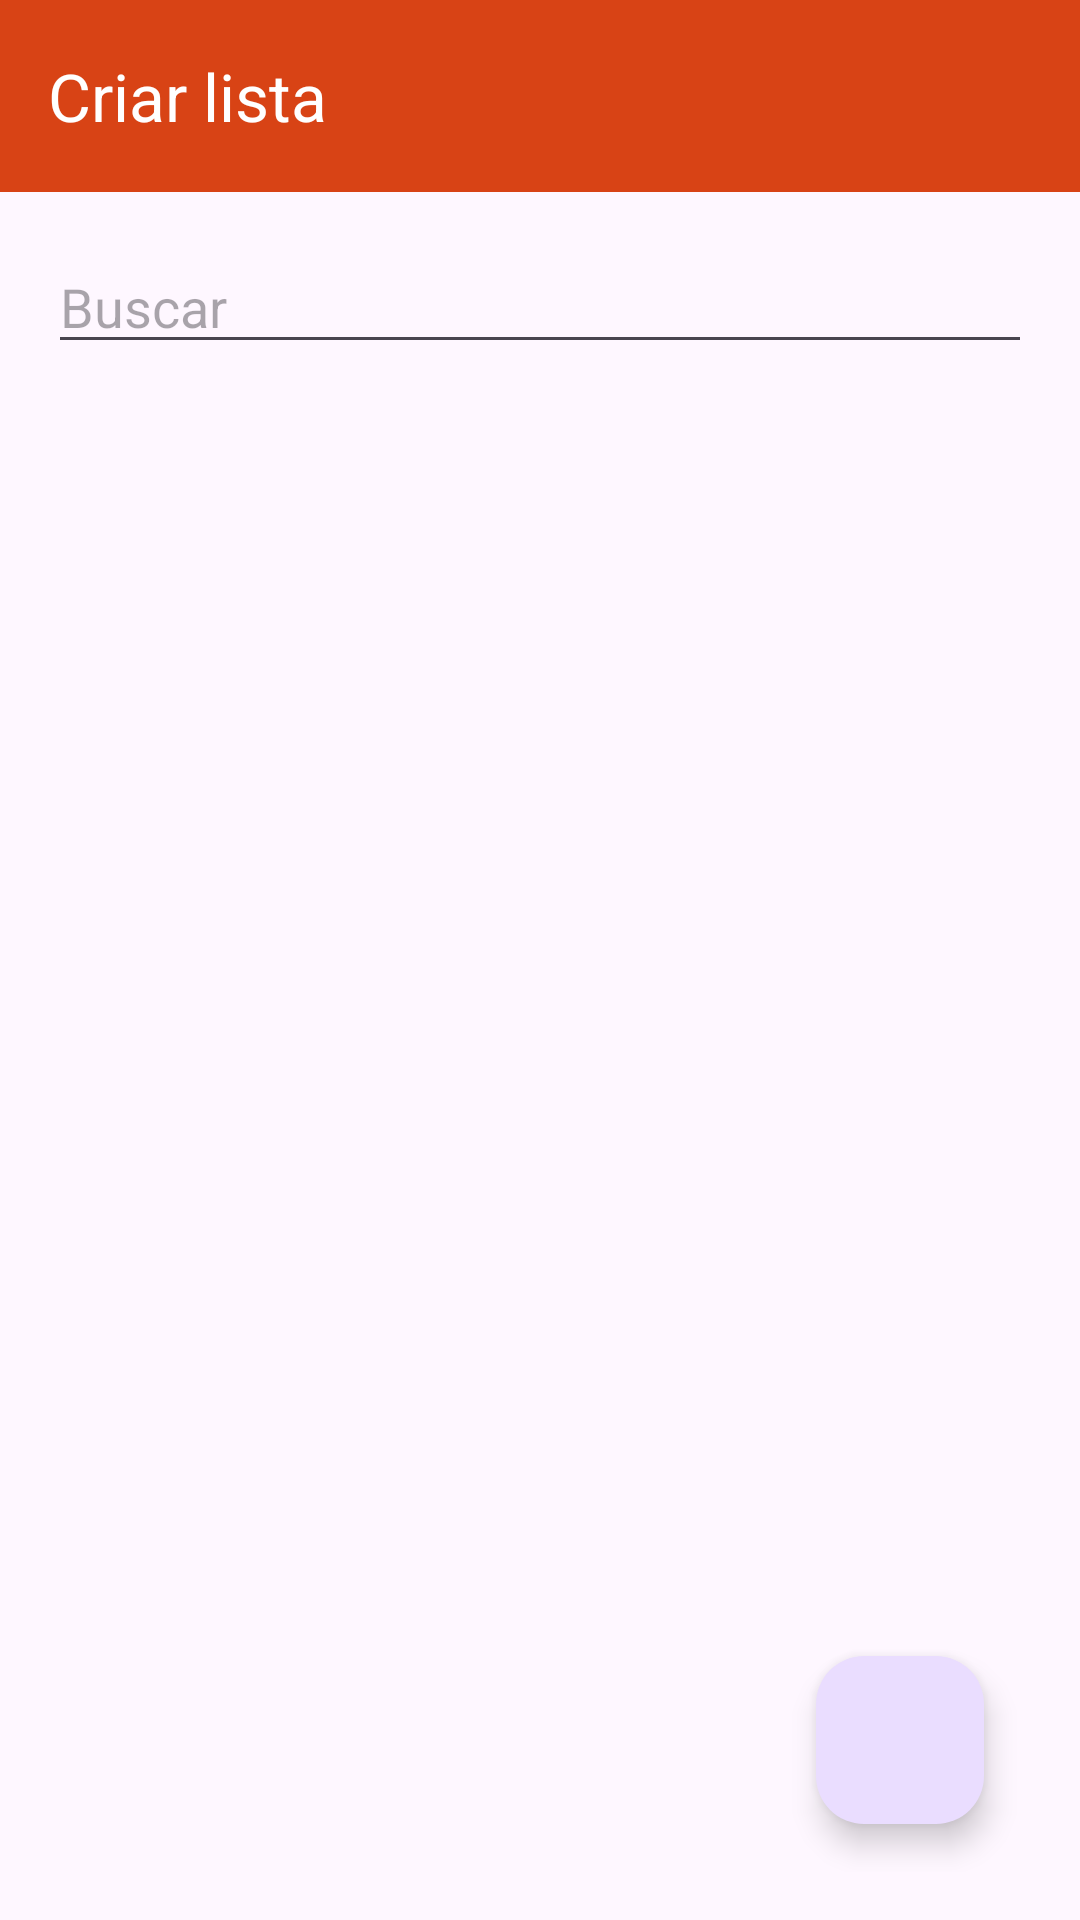

The Android layout XML behind this screen, and the referenced resources:
<!-- AndroidManifest.xml: application theme Theme.Cardaio -->
<!-- res/layout/activity_list_items.xml -->
<?xml version="1.0" encoding="utf-8"?>
<LinearLayout xmlns:android="http://schemas.android.com/apk/res/android"
    android:layout_width="match_parent"
    android:layout_height="match_parent"
    xmlns:app="http://schemas.android.com/apk/res-auto"
    android:orientation="vertical">

    <androidx.appcompat.widget.Toolbar
        android:id="@+id/toolbar"
        app:title="Criar lista"
        android:layout_width="match_parent"
        android:layout_height="wrap_content"
        android:background="?attr/colorPrimary"
        android:theme="@style/ThemeOverlay.AppCompat.Dark.ActionBar"
        android:popupTheme="@style/ThemeOverlay.AppCompat.Light" />

    <LinearLayout
        android:layout_width="match_parent"
        android:layout_height="match_parent"
        android:orientation="vertical"
        android:padding="16dp">

        <EditText
            android:id="@+id/searchEditText"
            android:layout_width="match_parent"
            android:layout_height="wrap_content"
            android:hint="Buscar" />

        <androidx.recyclerview.widget.RecyclerView
            android:id="@+id/recyclerView"
            android:layout_width="match_parent"
            android:layout_height="0dp"
            android:layout_weight="1"
            android:padding="8dp" />

        <com.google.android.material.floatingactionbutton.FloatingActionButton
            android:id="@+id/addListFab"
            android:layout_width="wrap_content"
            android:layout_height="wrap_content"
            android:layout_gravity="end|bottom"
            android:layout_margin="16dp"
            android:src="@drawable/ic_add" />

    </LinearLayout>

</LinearLayout>
<!-- resources referenced by this layout -->
<resources>
  <style name="Theme.Cardaio" parent="Base.Theme.Cardaio" />
  <style name="Base.Theme.Cardaio" parent="Theme.Material3.DayNight.NoActionBar">
          
          <item name="colorPrimary">@color/primary</item>
          <item name="colorPrimaryVariant">@color/primary_variant</item>
          <item name="colorOnPrimary">@color/on_primary</item>
  
          
          <item name="colorSecondary">@color/secondary</item>
          <item name="colorSecondaryVariant">@color/secondary_variant</item>
          <item name="colorOnSecondary">@color/on_secondary</item>
  
          
          <item name="colorSurface">@color/surface</item>
          <item name="colorOnBackground">@color/on_background</item>
          <item name="colorOnSurface">@color/on_surface</item>
      </style>
  <color name="primary">#D84315</color>
  <color name="primary_variant">#BF360C</color>
  <color name="on_primary">#FFFFFF</color>
  <color name="secondary">#FF7043</color>
  <color name="secondary_variant">#FF5722</color>
  <color name="on_secondary">#FFFFFF</color>
  <color name="surface">#FFCCBC</color>
  <color name="on_background">#000000</color>
  <color name="on_surface">#000000</color>
</resources>
